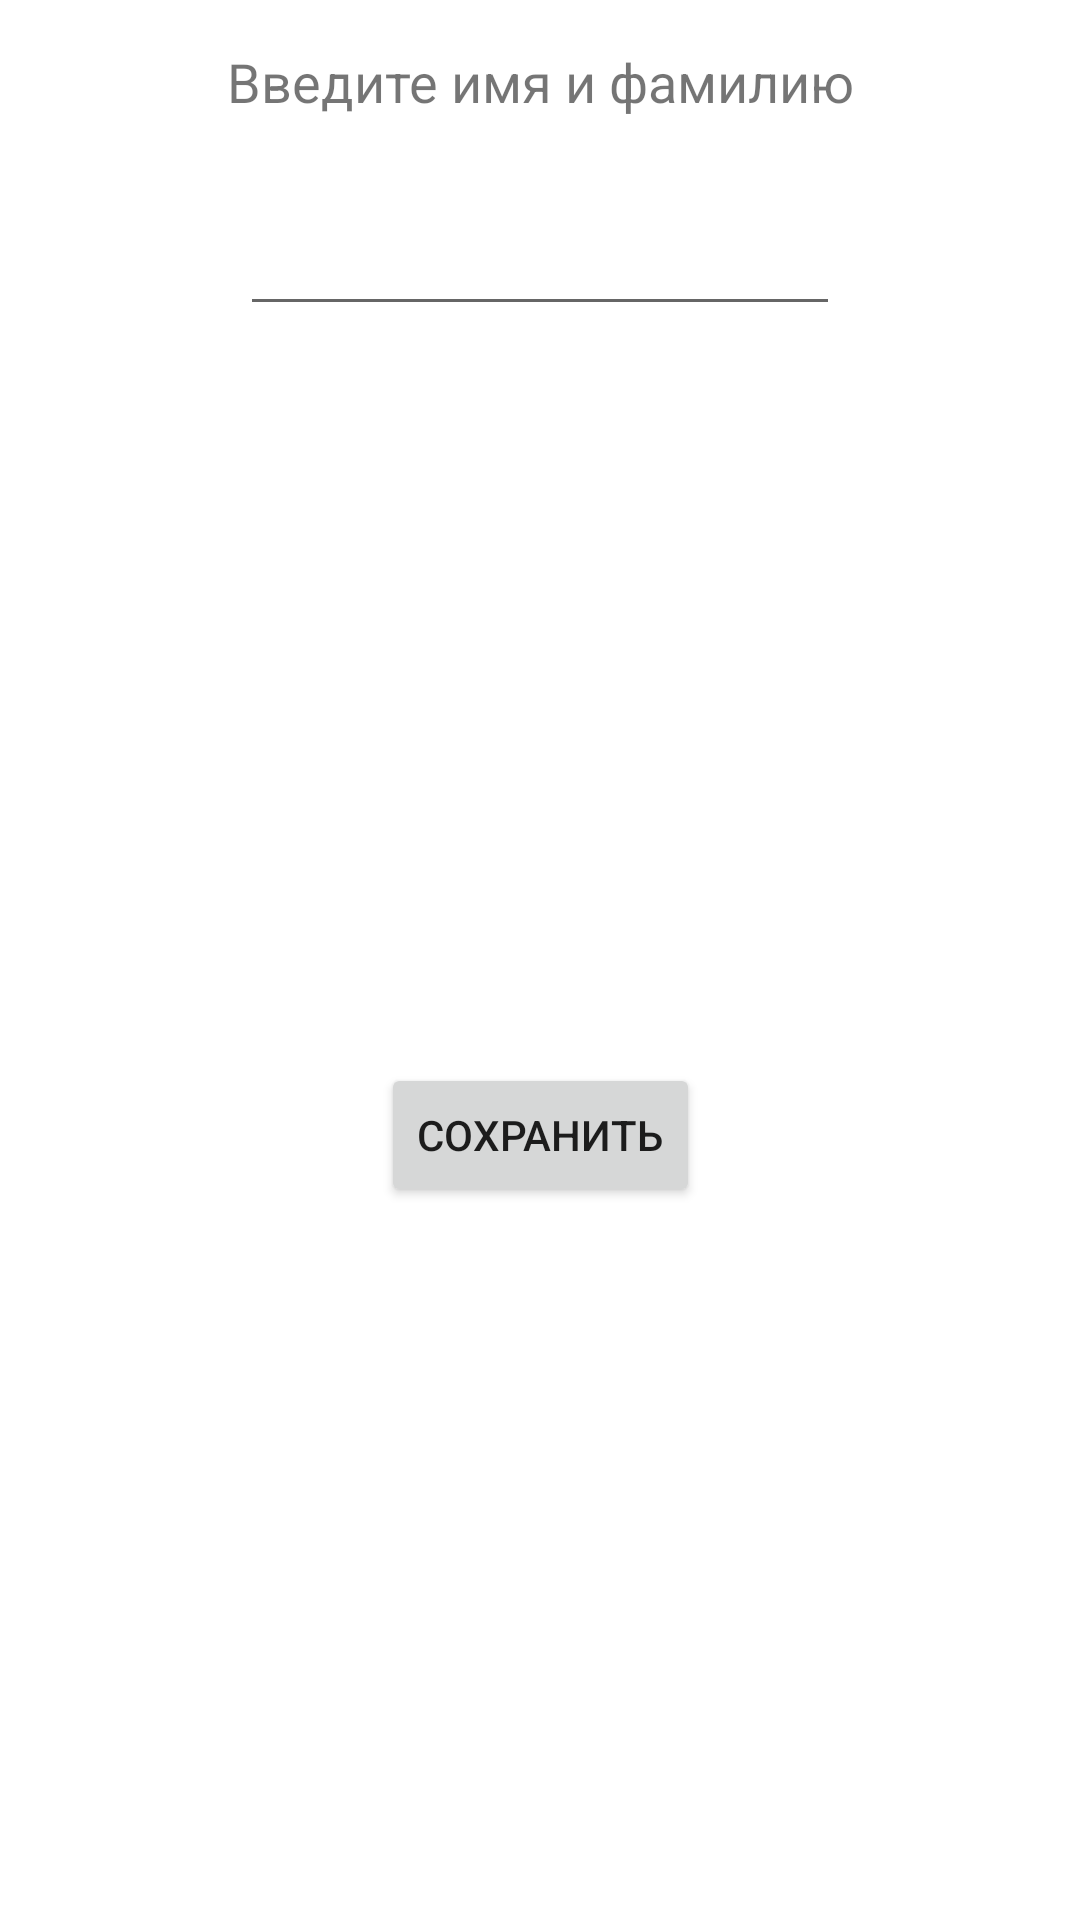

The Android layout XML behind this screen, and the referenced resources:
<!-- AndroidManifest.xml: application theme Theme.PsychologicalTest -->
<!-- res/layout/input_dialog_fragment.xml -->
<?xml version="1.0" encoding="utf-8"?>
<androidx.constraintlayout.widget.ConstraintLayout xmlns:android="http://schemas.android.com/apk/res/android"
    xmlns:app="http://schemas.android.com/apk/res-auto"
    android:layout_width="wrap_content"
    android:layout_height="wrap_content">

    <TextView
        android:id="@+id/fragmentText"
        android:layout_width="wrap_content"
        android:layout_height="wrap_content"
        android:layout_marginStart="16dp"
        android:layout_marginTop="15dp"
        android:layout_marginEnd="16dp"
        android:text="@string/hint_input_user_data"
        app:layout_constraintEnd_toEndOf="parent"
        app:layout_constraintStart_toStartOf="parent"
        app:layout_constraintTop_toTopOf="parent"
        android:textAlignment="center"
        android:textSize="18sp"/>


    <com.google.android.material.textfield.TextInputEditText
        android:id="@+id/textInputLayout"
        android:layout_width="200dp"
        android:layout_height="wrap_content"
        android:layout_marginStart="16dp"
        android:layout_marginTop="28dp"
        android:layout_marginEnd="16dp"
        android:hint=""
        app:layout_constraintEnd_toEndOf="parent"
        app:layout_constraintStart_toStartOf="parent"
        app:layout_constraintTop_toBottomOf="@+id/fragmentText" />

    <Button
        android:id="@+id/sendBtn"
        android:layout_width="wrap_content"
        android:layout_height="wrap_content"
        android:layout_marginTop="24dp"
        android:layout_marginBottom="16dp"
        android:text="@string/button_save_user_data"
        app:layout_constraintBottom_toBottomOf="parent"
        app:layout_constraintEnd_toEndOf="parent"
        app:layout_constraintStart_toStartOf="parent"
        app:layout_constraintTop_toBottomOf="@+id/textInputLayout" />


</androidx.constraintlayout.widget.ConstraintLayout>
<!-- resources referenced by this layout -->
<resources>
  <string name="button_save_user_data">сохранить</string>
  <string name="hint_input_user_data">Введите имя и фамилию</string>
  <style name="Theme.PsychologicalTest" parent="Theme.MaterialComponents.DayNight.DarkActionBar">
          
          <item name="colorPrimary">@color/purple_500</item>
          <item name="colorPrimaryVariant">@color/purple_700</item>
          <item name="colorOnPrimary">@color/white</item>
          
          <item name="colorSecondary">@color/teal_200</item>
          <item name="colorSecondaryVariant">@color/teal_700</item>
          <item name="colorOnSecondary">@color/black</item>
          
          <item name="android:statusBarColor" tools:targetApi="l">?attr/colorPrimaryVariant</item>
          
      </style>
  <!-- not gathered from this repository: default colours our renderer supplied (Android Studio template values) -->
  <color name="purple_500">#FF6200EE</color>
  <color name="purple_700">#FF3700B3</color>
  <color name="teal_200">#FF03DAC5</color>
  <color name="teal_700">#FF018786</color>
  <color name="black">#FF000000</color>
  <color name="white">#FFFFFFFF</color>
</resources>
